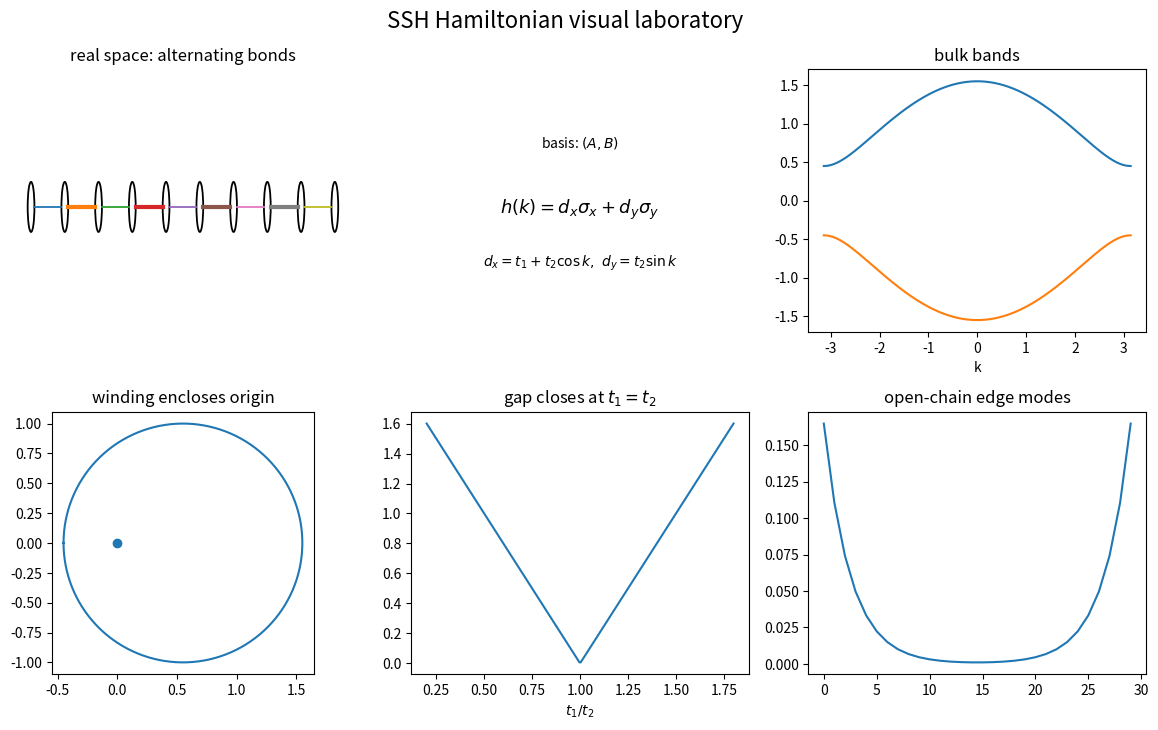
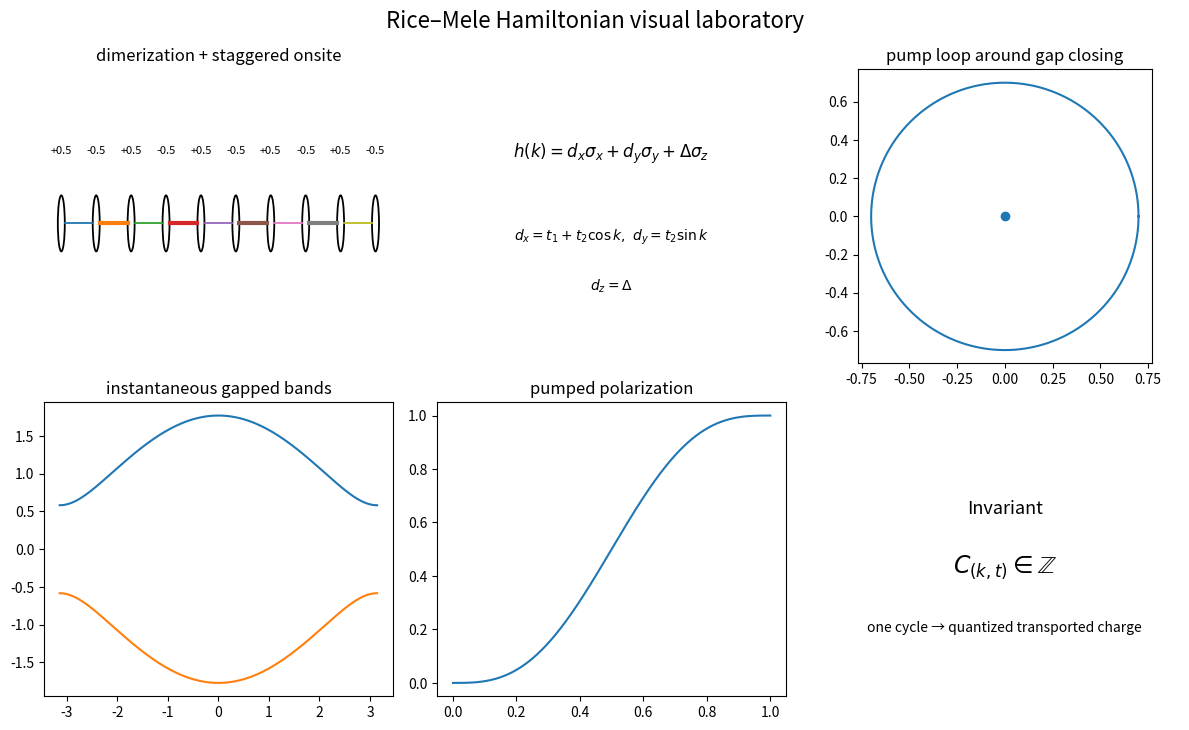
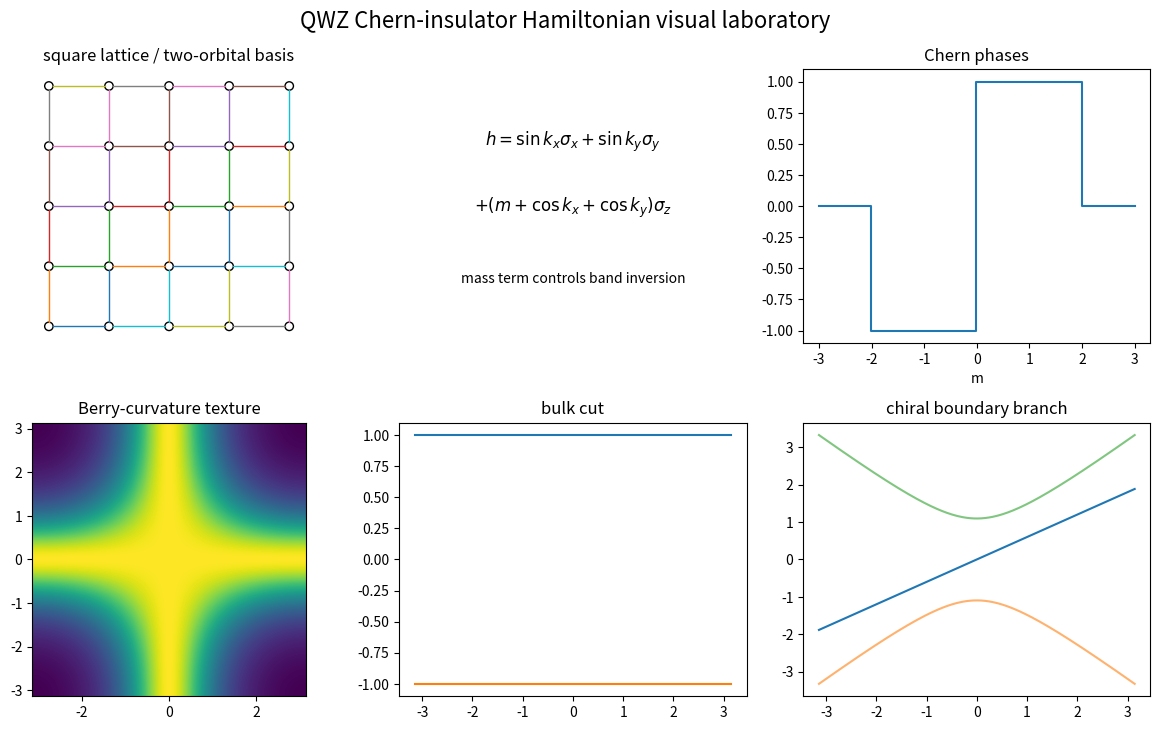
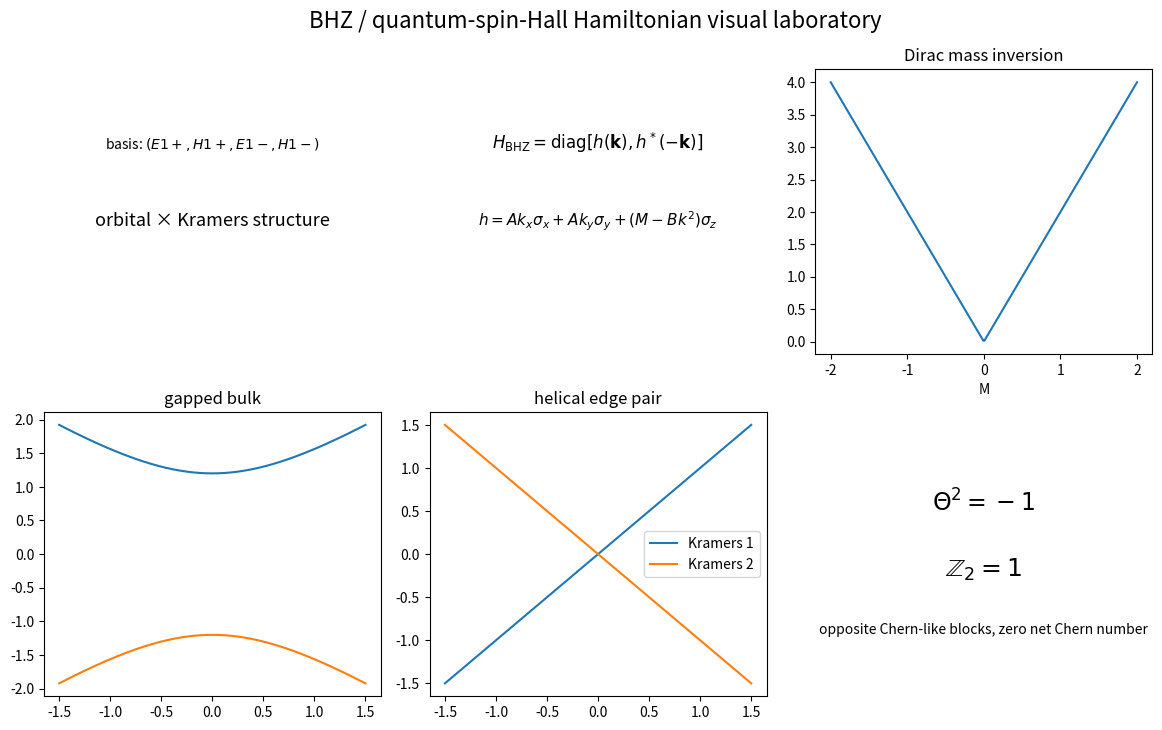
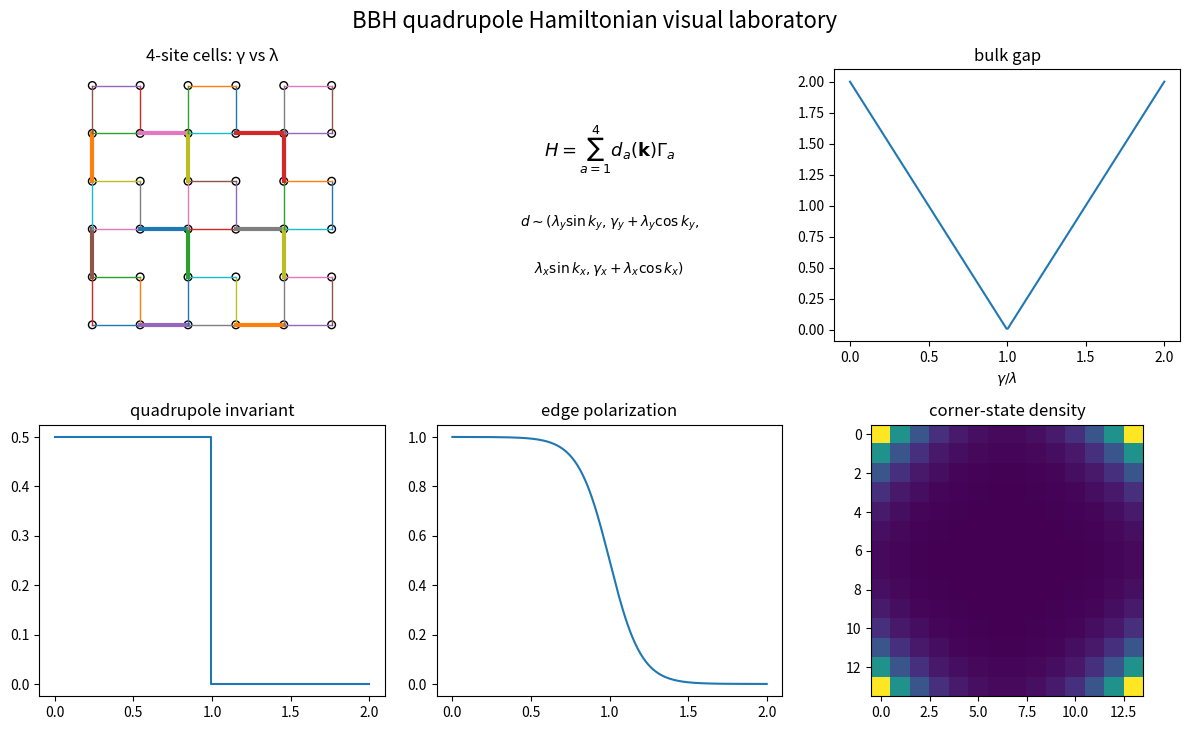
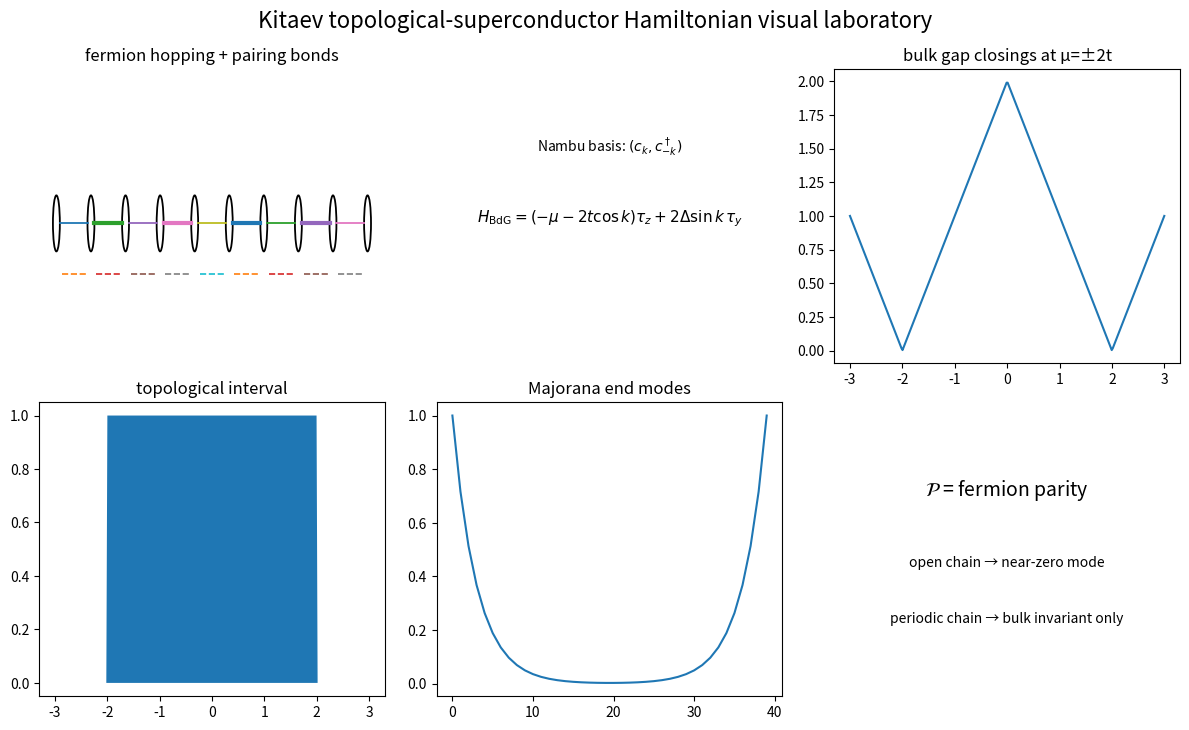
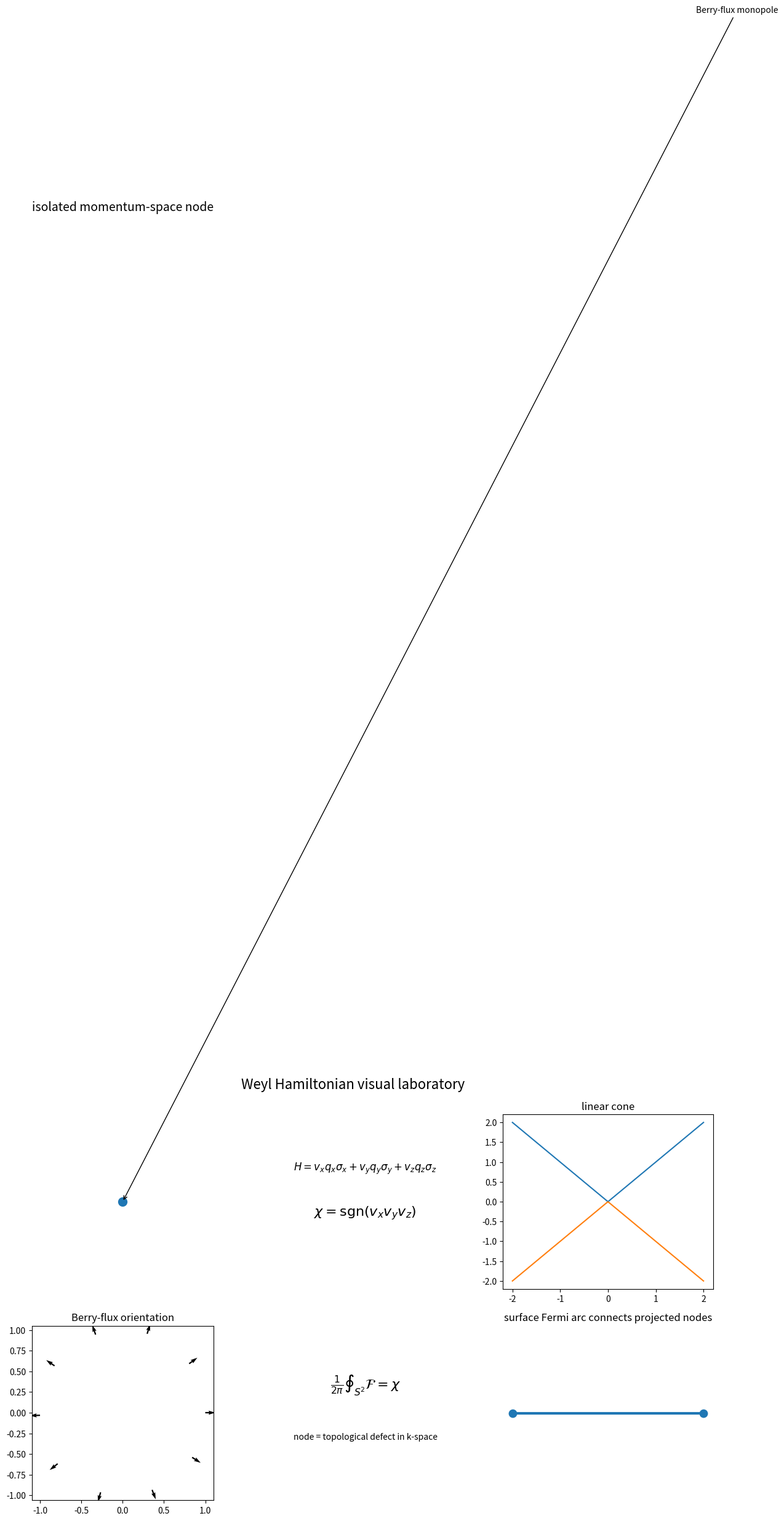
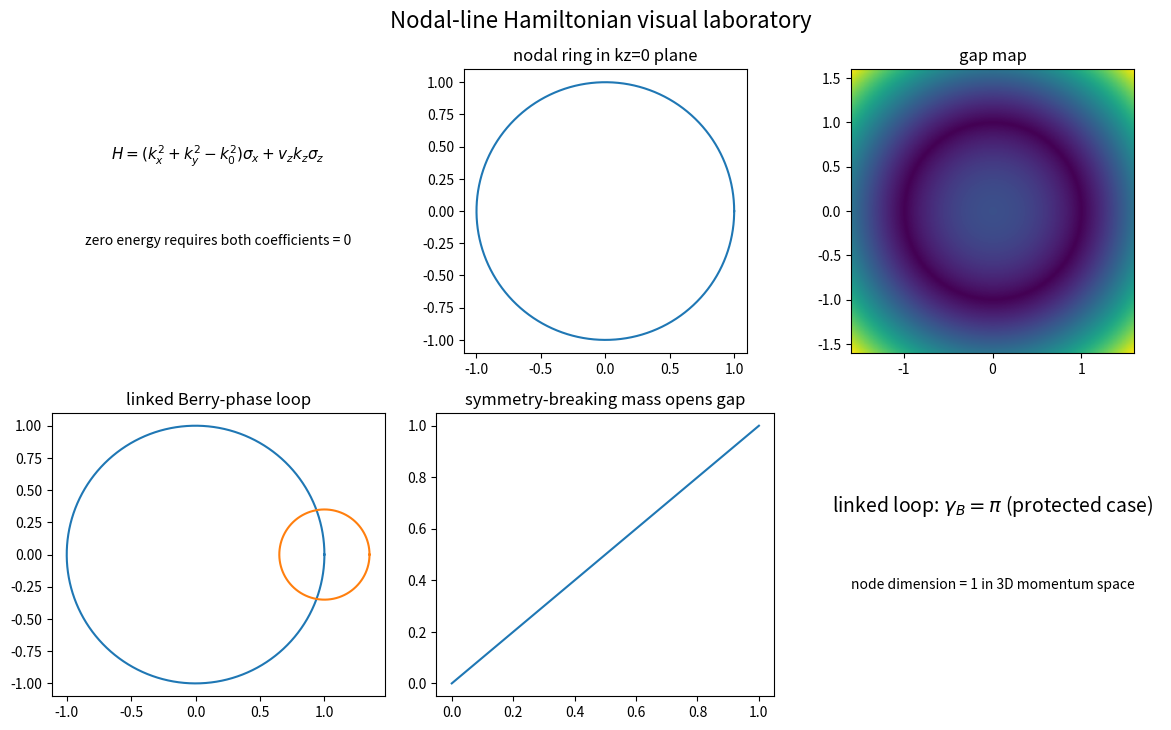

These charts were generated, in order, by the following Python code:
"""Commit 659 Hamiltonian visual atlas."""
from pathlib import Path
import numpy as np
import matplotlib.pyplot as plt
from matplotlib.patches import Circle, Rectangle

def save(fig,p):
    p.parent.mkdir(parents=True,exist_ok=True); fig.tight_layout(); fig.savefig(p); plt.close(fig)

def setup_axes(title):
    fig,axs=plt.subplots(2,3,figsize=(12,7.4))
    fig.suptitle(title,fontsize=16)
    return fig,axs.ravel()

def chain(ax,t1=0.55,t2=1.0,onsite=None,pair=False):
    n=10
    for i in range(n):
        ax.add_patch(Circle((i,0),.10,fill=False,linewidth=1.3))
        if onsite is not None:
            ax.text(i,.25,f"{onsite[i%2]:+.1f}",ha="center",fontsize=8)
    for i in range(n-1):
        lw=1.3 if i%2==0 else 3.0
        ax.plot([i+.1,i+.9],[0,0],linewidth=lw)
        if pair:
            ax.plot([i+.15,i+.85],[-.18,-.18],linewidth=1.2,linestyle="--")
    ax.set(xlim=(-.5,n-.5),ylim=(-.5,.55)); ax.axis("off")

def ssh(out):
    fig,a=setup_axes("SSH Hamiltonian visual laboratory")
    chain(a[0]); a[0].set_title("real space: alternating bonds")
    a[1].axis("off"); a[1].text(.5,.7,r"basis: $(A,B)$",ha="center"); a[1].text(.5,.45,r"$h(k)=d_x\sigma_x+d_y\sigma_y$",ha="center",fontsize=13); a[1].text(.5,.25,r"$d_x=t_1+t_2\cos k,\ d_y=t_2\sin k$",ha="center")
    k=np.linspace(-np.pi,np.pi,400); E=np.sqrt((.55+np.cos(k))**2+np.sin(k)**2)
    a[2].plot(k,E); a[2].plot(k,-E); a[2].set_title("bulk bands"); a[2].set_xlabel("k")
    a[3].plot(.55+np.cos(k),np.sin(k)); a[3].scatter([0],[0]); a[3].set_aspect("equal"); a[3].set_title("winding encloses origin")
    t=np.linspace(.2,1.8,250); gap=2*np.abs(t-1); a[4].plot(t,gap); a[4].set_title("gap closes at $t_1=t_2$"); a[4].set_xlabel(r"$t_1/t_2$")
    x=np.arange(30); p=np.exp(-x/2.5)+np.exp(-(29-x)/2.5); p/=p.sum(); a[5].plot(x,p); a[5].set_title("open-chain edge modes")
    save(fig,out/"ssh_hamiltonian_visual_panel.pdf")

def rice(out):
    fig,a=setup_axes("Rice–Mele Hamiltonian visual laboratory")
    chain(a[0],onsite=(.5,-.5)); a[0].set_title("dimerization + staggered onsite")
    a[1].axis("off"); a[1].text(.5,.70,r"$h(k)=d_x\sigma_x+d_y\sigma_y+\Delta\sigma_z$",ha="center",fontsize=12); a[1].text(.5,.42,r"$d_x=t_1+t_2\cos k,\ d_y=t_2\sin k$",ha="center"); a[1].text(.5,.25,r"$d_z=\Delta$",ha="center")
    s=np.linspace(0,2*np.pi,300); a[2].plot(.7*np.cos(s),.7*np.sin(s)); a[2].scatter([0],[0]); a[2].set_aspect("equal"); a[2].set_title("pump loop around gap closing")
    k=np.linspace(-np.pi,np.pi,300); d=.5; E=np.sqrt((.7+np.cos(k))**2+np.sin(k)**2+d*d); a[3].plot(k,E); a[3].plot(k,-E); a[3].set_title("instantaneous gapped bands")
    q=(s-np.sin(s))/(2*np.pi); a[4].plot(s/(2*np.pi),q); a[4].set_title("pumped polarization")
    a[5].axis("off"); a[5].text(.5,.62,"Invariant",ha="center",fontsize=13); a[5].text(.5,.42,r"$C_{(k,t)}\in\mathbb{Z}$",ha="center",fontsize=17); a[5].text(.5,.22,"one cycle → quantized transported charge",ha="center")
    save(fig,out/"rice_mele_hamiltonian_visual_panel.pdf")

def qwz(out):
    fig,a=setup_axes("QWZ Chern-insulator Hamiltonian visual laboratory")
    # lattice
    for i in range(5):
        for j in range(5):
            a[0].add_patch(Circle((i,j),.07,fill=False))
            if i<4:a[0].plot([i+.07,i+.93],[j,j],linewidth=1)
            if j<4:a[0].plot([i,i],[j+.07,j+.93],linewidth=1)
    a[0].set_aspect("equal"); a[0].axis("off"); a[0].set_title("square lattice / two-orbital basis")
    a[1].axis("off"); a[1].text(.5,.72,r"$h=\sin k_x\sigma_x+\sin k_y\sigma_y$",ha="center",fontsize=12); a[1].text(.5,.48,r"$+(m+\cos k_x+\cos k_y)\sigma_z$",ha="center",fontsize=12); a[1].text(.5,.22,"mass term controls band inversion",ha="center")
    m=np.linspace(-3,3,300); c=np.where((m>-2)&(m<0),-1,np.where((m>0)&(m<2),1,0)); a[2].step(m,c); a[2].set_title("Chern phases"); a[2].set_xlabel("m")
    k=np.linspace(-np.pi,np.pi,250); KX,KY=np.meshgrid(k,k); dz=-1+np.cos(KX)+np.cos(KY); cur=1/(1+dz*dz+np.sin(KX)**2+np.sin(KY)**2); a[3].imshow(cur,origin="lower",extent=[-np.pi,np.pi,-np.pi,np.pi]); a[3].set_title("Berry-curvature texture")
    E=np.sqrt(np.sin(k)**2+( -1+np.cos(k)+1 )**2); a[4].plot(k,E); a[4].plot(k,-E); a[4].set_title("bulk cut")
    a[5].plot(k,.6*k,label="edge"); a[5].plot(k,-np.sqrt(k*k+1.2),alpha=.6); a[5].plot(k,np.sqrt(k*k+1.2),alpha=.6); a[5].set_title("chiral boundary branch")
    save(fig,out/"qwz_hamiltonian_visual_panel.pdf")

def bhz(out):
    fig,a=setup_axes("BHZ / quantum-spin-Hall Hamiltonian visual laboratory")
    a[0].axis("off"); a[0].text(.5,.72,r"basis: $(E1+,H1+,E1-,H1-)$",ha="center"); a[0].text(.5,.45,"orbital × Kramers structure",ha="center",fontsize=13)
    a[1].axis("off"); a[1].text(.5,.72,r"$H_{\rm BHZ}=\mathrm{diag}[h(\mathbf{k}),h^*(-\mathbf{k})]$",ha="center",fontsize=12); a[1].text(.5,.45,r"$h=A k_x\sigma_x+A k_y\sigma_y+(M-Bk^2)\sigma_z$",ha="center",fontsize=11)
    M=np.linspace(-2,2,300); a[2].plot(M,2*np.abs(M)); a[2].set_title("Dirac mass inversion"); a[2].set_xlabel("M")
    k=np.linspace(-1.5,1.5,300); bulk=np.sqrt(k*k+1.2**2); a[3].plot(k,bulk); a[3].plot(k,-bulk); a[3].set_title("gapped bulk")
    a[4].plot(k,k,label="Kramers 1"); a[4].plot(k,-k,label="Kramers 2"); a[4].set_title("helical edge pair"); a[4].legend()
    a[5].axis("off"); a[5].text(.5,.65,r"$\Theta^2=-1$",ha="center",fontsize=17); a[5].text(.5,.42,r"$\mathbb{Z}_2=1$",ha="center",fontsize=18); a[5].text(.5,.22,"opposite Chern-like blocks, zero net Chern number",ha="center")
    save(fig,out/"bhz_hamiltonian_visual_panel.pdf")

def bbh(out):
    fig,a=setup_axes("BBH quadrupole Hamiltonian visual laboratory")
    # simple 4-site cell array
    for i in range(3):
      for j in range(3):
        x,y=2*i,2*j
        for sx,sy in [(x,y),(x+1,y),(x+1,y+1),(x,y+1)]: a[0].add_patch(Circle((sx,sy),.08,fill=False))
        for A,B in [((x,y),(x+1,y)),((x+1,y),(x+1,y+1)),((x+1,y+1),(x,y+1)),((x,y+1),(x,y))]: a[0].plot([A[0],B[0]],[A[1],B[1]],linewidth=1)
        if i<2: a[0].plot([x+1,x+2],[y,y],linewidth=3)
        if j<2: a[0].plot([x,x],[y+1,y+2],linewidth=3)
    a[0].set_aspect("equal"); a[0].axis("off"); a[0].set_title("4-site cells: γ vs λ")
    a[1].axis("off"); a[1].text(.5,.68,r"$H=\sum_{a=1}^{4}d_a(\mathbf{k})\Gamma_a$",ha="center",fontsize=13); a[1].text(.5,.42,r"$d\sim(\lambda_y\sin k_y,\gamma_y+\lambda_y\cos k_y,$",ha="center"); a[1].text(.5,.25,r"$\lambda_x\sin k_x,\gamma_x+\lambda_x\cos k_x)$",ha="center")
    g=np.linspace(0,2,250); a[2].plot(g,2*np.abs(1-g)); a[2].set_title("bulk gap"); a[2].set_xlabel(r"$\gamma/\lambda$")
    a[3].step(g,np.where(g<1,.5,0)); a[3].set_title("quadrupole invariant")
    a[4].plot(g,.5*(1-np.tanh(5*(g-1)))); a[4].set_title("edge polarization")
    X,Y=np.meshgrid(np.arange(14),np.arange(14)); d=np.exp(-(X+Y)/1.5)+np.exp(-((13-X)+Y)/1.5)+np.exp(-(X+(13-Y))/1.5)+np.exp(-((13-X)+(13-Y))/1.5); a[5].imshow(d); a[5].set_title("corner-state density")
    save(fig,out/"bbh_hamiltonian_visual_panel.pdf")

def kitaev(out):
    fig,a=setup_axes("Kitaev topological-superconductor Hamiltonian visual laboratory")
    chain(a[0],pair=True); a[0].set_title("fermion hopping + pairing bonds")
    a[1].axis("off"); a[1].text(.5,.72,r"Nambu basis: $(c_k,c^\dagger_{-k})$",ha="center"); a[1].text(.5,.48,r"$H_{\rm BdG}=(-\mu-2t\cos k)\tau_z+2\Delta\sin k\,\tau_y$",ha="center",fontsize=11)
    mu=np.linspace(-3,3,300); gap=np.abs(np.abs(mu)-2); a[2].plot(mu,gap); a[2].set_title("bulk gap closings at μ=±2t")
    top=(np.abs(mu)<2).astype(float); a[3].fill_between(mu,0,top); a[3].set_title("topological interval")
    x=np.arange(40); p=np.exp(-x/3)+np.exp(-(39-x)/3); a[4].plot(x,p); a[4].set_title("Majorana end modes")
    a[5].axis("off"); a[5].text(.5,.68,r"$\mathcal{P}$ = fermion parity",ha="center",fontsize=14); a[5].text(.5,.44,"open chain → near-zero mode",ha="center"); a[5].text(.5,.25,"periodic chain → bulk invariant only",ha="center")
    save(fig,out/"kitaev_hamiltonian_visual_panel.pdf")

def weyl(out):
    fig,a=setup_axes("Weyl Hamiltonian visual laboratory")
    a[0].axis("off"); a[0].text(.5,.65,"isolated momentum-space node",ha="center",fontsize=14); a[0].scatter([.5],[.4],s=100); a[0].annotate("Berry-flux monopole",(.5,.4),(.65,.7),arrowprops=dict(arrowstyle="->"))
    a[1].axis("off"); a[1].text(.5,.68,r"$H=v_xq_x\sigma_x+v_yq_y\sigma_y+v_zq_z\sigma_z$",ha="center",fontsize=12); a[1].text(.5,.42,r"$\chi=\mathrm{sgn}(v_xv_yv_z)$",ha="center",fontsize=16)
    q=np.linspace(-2,2,300); E=np.abs(q); a[2].plot(q,E); a[2].plot(q,-E); a[2].set_title("linear cone")
    th=np.linspace(0,2*np.pi,100); a[3].quiver(np.cos(th)[::10],np.sin(th)[::10],np.cos(th)[::10],np.sin(th)[::10]); a[3].set_aspect("equal"); a[3].set_title("Berry-flux orientation")
    a[4].axis("off"); a[4].text(.5,.64,r"$\frac{1}{2\pi}\oint_{S^2}\mathcal{F}=\chi$",ha="center",fontsize=16); a[4].text(.5,.35,"node = topological defect in k-space",ha="center")
    a[5].plot([-1,1],[0,0],linewidth=3); a[5].scatter([-1,1],[0,0],s=80); a[5].set_title("surface Fermi arc connects projected nodes"); a[5].axis("off")
    save(fig,out/"weyl_hamiltonian_visual_panel.pdf")

def nodal(out):
    fig,a=setup_axes("Nodal-line Hamiltonian visual laboratory")
    a[0].axis("off"); a[0].text(.5,.68,r"$H=(k_x^2+k_y^2-k_0^2)\sigma_x+v_zk_z\sigma_z$",ha="center",fontsize=11); a[0].text(.5,.38,"zero energy requires both coefficients = 0",ha="center")
    th=np.linspace(0,2*np.pi,300); a[1].plot(np.cos(th),np.sin(th)); a[1].set_aspect("equal"); a[1].set_title("nodal ring in kz=0 plane")
    q=np.linspace(-1.6,1.6,220); X,Y=np.meshgrid(q,q); E=np.abs(X*X+Y*Y-1); a[2].imshow(E,origin="lower",extent=[q.min(),q.max(),q.min(),q.max()]); a[2].set_title("gap map")
    # linked loop
    a[3].plot(np.cos(th),np.sin(th)); a[3].plot(1+.35*np.cos(th),.35*np.sin(th)); a[3].set_aspect("equal"); a[3].set_title("linked Berry-phase loop")
    m=np.linspace(0,1,200); a[4].plot(m,m); a[4].set_title("symmetry-breaking mass opens gap")
    a[5].axis("off"); a[5].text(.5,.65,r"linked loop: $\gamma_B=\pi$ (protected case)",ha="center",fontsize=14); a[5].text(.5,.38,"node dimension = 1 in 3D momentum space",ha="center")
    save(fig,out/"nodal_line_hamiltonian_visual_panel.pdf")

def main(outdir):
    out=Path(outdir)
    ssh(out); rice(out); qwz(out); bhz(out); bbh(out); kitaev(out); weyl(out); nodal(out)

if __name__=="__main__":
    import sys; main(sys.argv[1] if len(sys.argv)>1 else "generated/ch62/hamiltonian_atlas")
